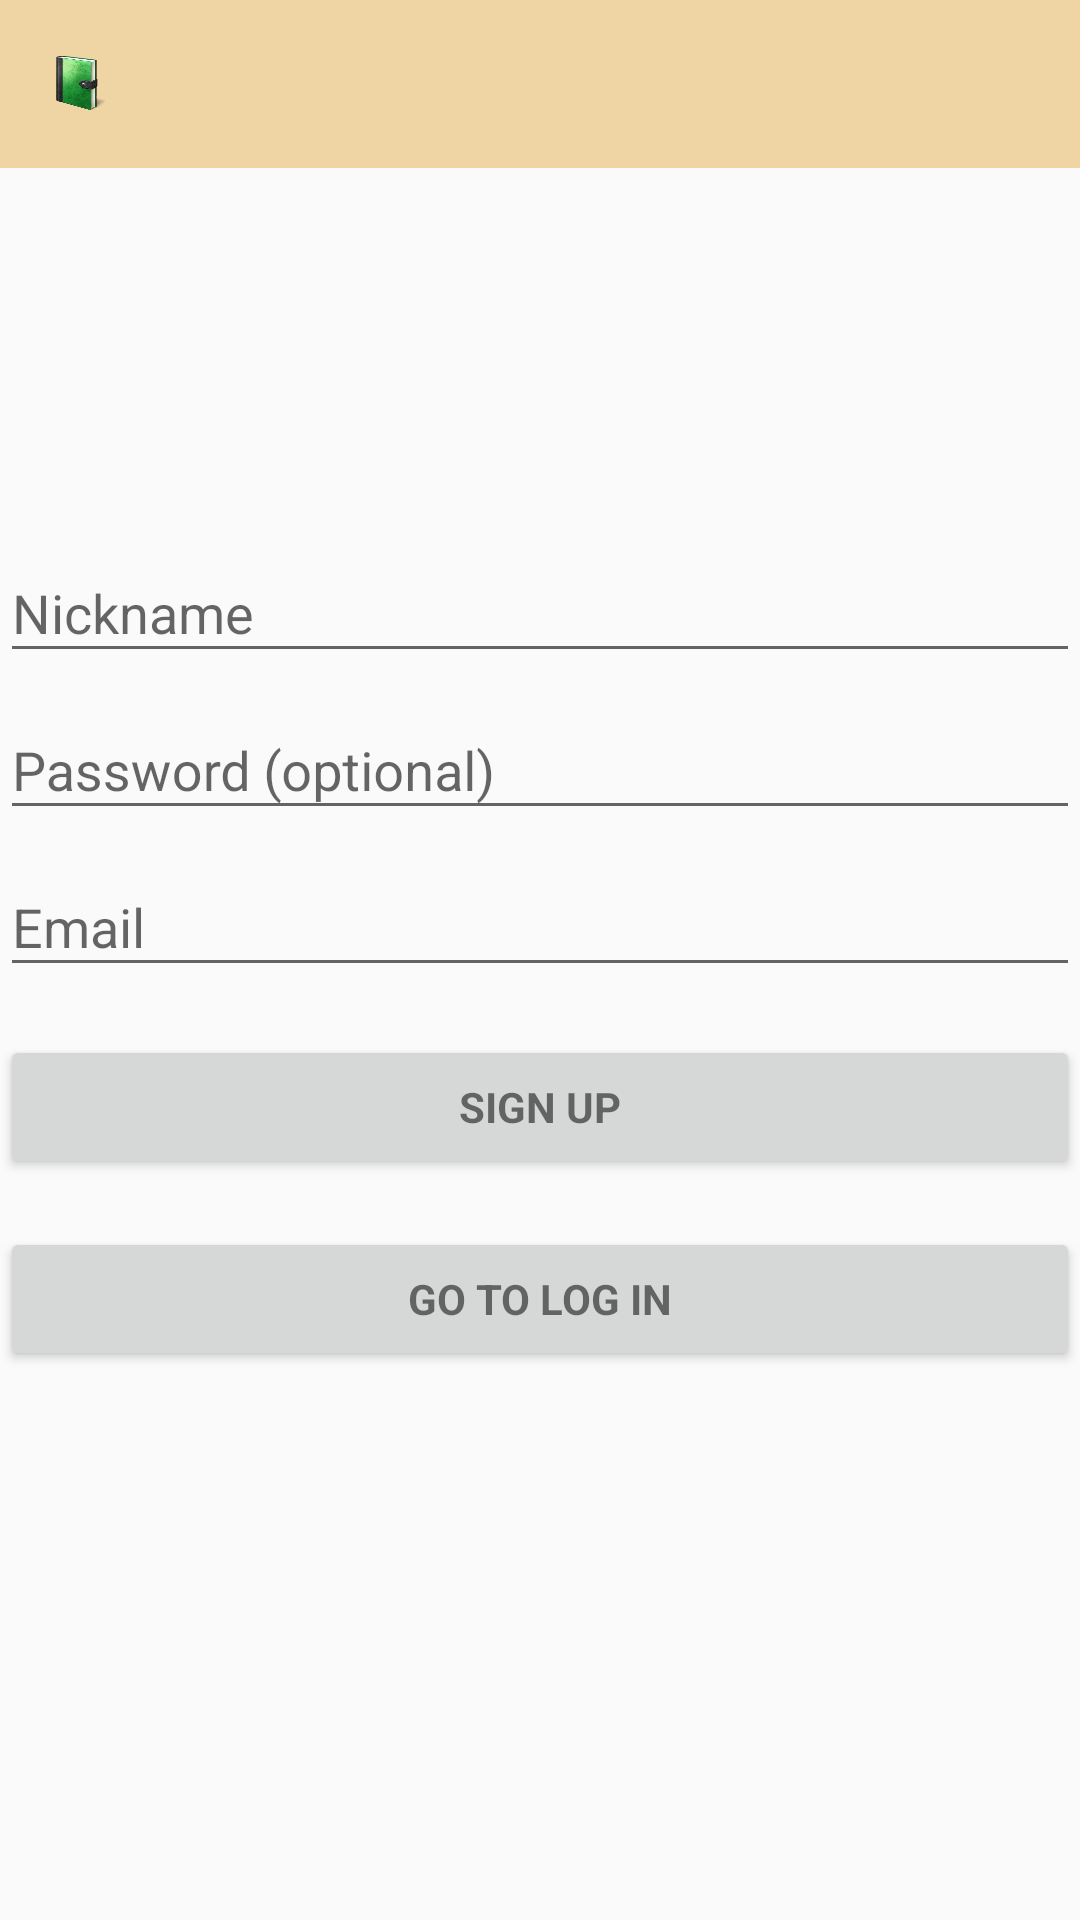

Android layout source for this screen:
<!-- AndroidManifest.xml: application theme AppTheme -->
<!-- res/layout/activity_main.xml -->
<?xml version="1.0" encoding="utf-8"?>
<android.support.constraint.ConstraintLayout xmlns:android="http://schemas.android.com/apk/res/android"
    xmlns:app="http://schemas.android.com/apk/res-auto"
    xmlns:tools="http://schemas.android.com/tools"
    android:layout_width="match_parent"
    android:layout_height="match_parent"

    android:background="@drawable/sunred"
    android:theme="@style/Theme.AppCompat.Light.NoActionBar"
    tools:context=".MainActivity">

    <LinearLayout
        android:id="@+id/email_login_form"
        android:layout_width="match_parent"
        android:layout_height="316dp"
        android:layout_marginTop="172dp"
        android:orientation="vertical"
        app:layout_constraintStart_toStartOf="parent"
        app:layout_constraintTop_toTopOf="parent">

        <android.support.design.widget.TextInputLayout
            android:layout_width="match_parent"
            android:layout_height="wrap_content">

            <EditText
                android:id="@+id/nickname"
                android:layout_width="match_parent"
                android:layout_height="wrap_content"
                android:hint="Nickname"
                android:imeActionId="6"
                android:imeActionLabel="@string/signupbutton"
                android:imeOptions="actionUnspecified"
                android:inputType="text"
                android:maxLines="1"
                android:singleLine="true" />

        </android.support.design.widget.TextInputLayout>

        <android.support.design.widget.TextInputLayout
            android:layout_width="match_parent"
            android:layout_height="wrap_content">

            <EditText
                android:id="@+id/passwordsignup"
                android:layout_width="match_parent"
                android:layout_height="wrap_content"
                android:hint="@string/prompt_password"
                android:imeActionId="6"
                android:imeActionLabel="@string/signupbutton"
                android:imeOptions="actionUnspecified"
                android:inputType="textPassword"
                android:maxLines="1"
                android:singleLine="true" />

        </android.support.design.widget.TextInputLayout>

        <android.support.design.widget.TextInputLayout
            android:layout_width="match_parent"
            android:layout_height="wrap_content">

            <AutoCompleteTextView
                android:id="@+id/email_signup"
                android:layout_width="match_parent"
                android:layout_height="wrap_content"
                android:hint="@string/prompt_email"
                android:inputType="textEmailAddress"
                android:maxLines="1"
                android:singleLine="true" />

        </android.support.design.widget.TextInputLayout>

        <Button
            android:id="@+id/sign_up_button2"
            style="?android:textAppearanceSmall"
            android:layout_width="match_parent"
            android:layout_height="wrap_content"
            android:layout_marginTop="16dp"
            android:onClick="Sign_up"
            android:text="@string/signupbutton"
            android:textStyle="bold" />

        <Button
            android:id="@+id/go_log_in"
            style="?android:textAppearanceSmall"
            android:layout_width="match_parent"
            android:layout_height="wrap_content"
            android:layout_marginTop="16dp"
            android:onClick="openLogin"
            android:text="Go to Log In"
            android:textStyle="bold" />


    </LinearLayout>

    <android.support.v7.widget.Toolbar
        android:id="@+id/appbar"
        android:layout_width="match_parent"
        android:layout_height="?attr/actionBarSize"
        android:background="#80E6B150"
        android:minHeight="?attr/actionBarSize"
        android:textColor="#DF6F05"

        app:layout_constraintTop_toTopOf="parent"
        app:theme="@style/ToolBarStyle">

        <ImageView
            android:id="@+id/Imageview"
            android:layout_width="20dp"
            android:layout_height="20dp"
            android:layout_gravity="left"
            android:contentDescription="nodesc"
            android:src="@drawable/homelogo"
            tools:layout_editor_absoluteX="16dp"
            tools:layout_editor_absoluteY="18dp" />
    </android.support.v7.widget.Toolbar>

</android.support.constraint.ConstraintLayout>
<!-- resources referenced by this layout -->
<resources>
  <!-- drawable homelogo: png bitmap (drawable, 79354 bytes) -->
  <string name="prompt_email">Email</string>
  <string name="prompt_password">Password (optional)</string>
  <string name="signupbutton">Sign up</string>
  <style name="ToolBarStyle" parent="Theme.AppCompat">
           <item name="android:textColorPrimary">#CDDC39</item>
           <item name="android:textColorSecondary">#5D4037</item>
           <item name="actionMenuTextColor">@android:color/white</item>
  
       </style>
  <style name="AppTheme" parent="Theme.AppCompat.Light.NoActionBar">
          
          
           <item name="colorPrimary">@color/colorPrimary</item>
           <item name="colorPrimaryDark">#FFC107</item>
           <item name="colorAccent">@color/colorAccent</item>
       </style>
  <color name="colorPrimary">#008577</color>
  <color name="colorAccent">#D81B60</color>
</resources>
